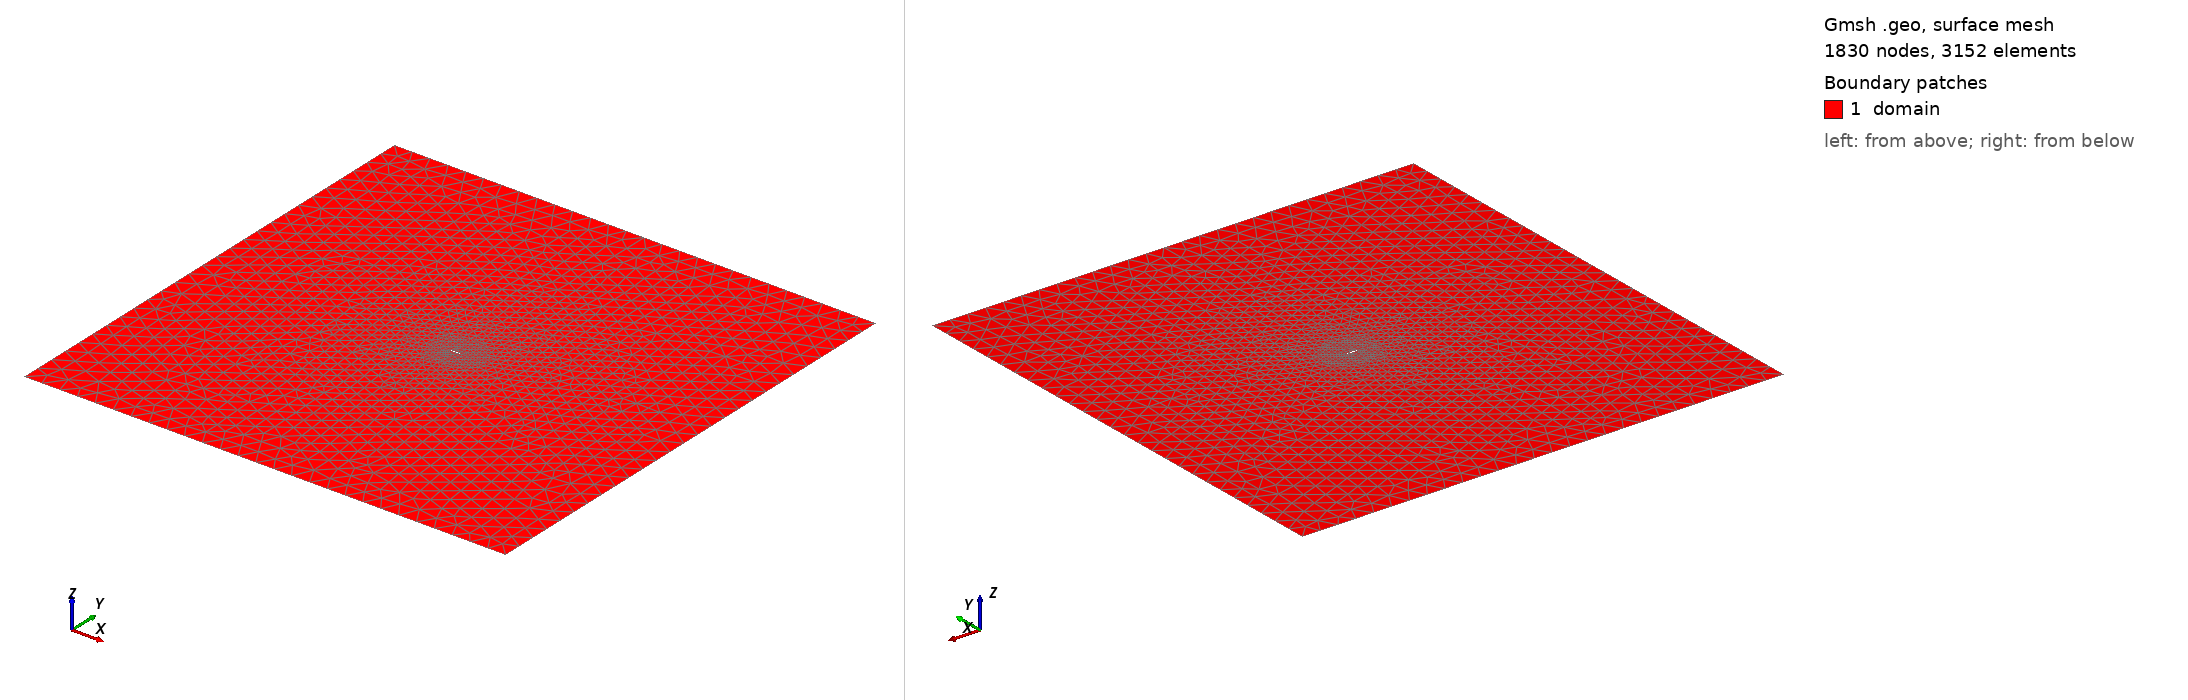

Gmsh geometry script, surface-meshed: 1830 nodes, 3152 surface elements. Boundary patches (legend numbers): 1 domain. Left view from above one corner, right view from below the opposite corner. Legend entries are the model's physical surfaces. The drawing asked Gmsh for element sizes between 1% and 20% of the model's largest extent; the script's own settings can give other sizes.

=== mesh.geo (drawn) ===
D = 0.2;

inlet_v1 = 26;
inlet_v2 = 16;
inlet_h1 = 41;
inlet_h2 = 41;
airfoil = 601;

growth = 0.05;

xin = -20;
xout = 20;
ybot = -20;
ytop = 20;


Point(1) = {xin,ybot, 0,1.500000e+00};
Point(2) = {xin, ytop, 0,1.500000e+00};
Point(3) =  {xout,ytop,0,1.500000e+00};
Point(4) =  {xout,ybot,0,1.500000e+00};

Point (5) = {1.000000e+00, -1.665335e-17, 0, 2.500000e-02};
Point (6) = {9.799000e-01, 2.883908e-03, 0, 2.500000e-02};
Point (7) = {9.600041e-01, 5.666426e-03, 0, 2.500000e-02};
Point (8) = {9.403122e-01, 8.352489e-03, 0, 2.500000e-02};
Point (9) = {9.208244e-01, 1.094659e-02, 0, 2.500000e-02};
Point (10) = {9.015407e-01, 1.345280e-02, 0, 2.500000e-02};
Point (11) = {8.824610e-01, 1.587483e-02, 0, 2.500000e-02};
Point (12) = {8.635853e-01, 1.821600e-02, 0, 2.500000e-02};
Point (13) = {8.449138e-01, 2.047932e-02, 0, 2.500000e-02};
Point (14) = {8.264463e-01, 2.266746e-02, 0, 2.500000e-02};
Point (15) = {8.081828e-01, 2.478283e-02, 0, 2.500000e-02};
Point (16) = {7.901235e-01, 2.682756e-02, 0, 2.500000e-02};
Point (17) = {7.722681e-01, 2.880354e-02, 0, 2.500000e-02};
Point (18) = {7.546169e-01, 3.071241e-02, 0, 2.500000e-02};
Point (19) = {7.371697e-01, 3.255564e-02, 0, 2.500000e-02};
Point (20) = {7.199265e-01, 3.433448e-02, 0, 2.500000e-02};
Point (21) = {7.028875e-01, 3.605002e-02, 0, 2.500000e-02};
Point (22) = {6.860524e-01, 3.770320e-02, 0, 2.500000e-02};
Point (23) = {6.694215e-01, 3.929481e-02, 0, 2.500000e-02};
Point (24) = {6.529946e-01, 4.082551e-02, 0, 2.500000e-02};
Point (25) = {6.367718e-01, 4.229585e-02, 0, 2.500000e-02};
Point (26) = {6.207530e-01, 4.370630e-02, 0, 2.500000e-02};
Point (27) = {6.049383e-01, 4.505723e-02, 0, 2.500000e-02};
Point (28) = {5.893276e-01, 4.634891e-02, 0, 2.500000e-02};
Point (29) = {5.739210e-01, 4.758160e-02, 0, 2.500000e-02};
Point (30) = {5.587185e-01, 4.875545e-02, 0, 2.500000e-02};
Point (31) = {5.437200e-01, 4.987061e-02, 0, 2.500000e-02};
Point (32) = {5.289256e-01, 5.092717e-02, 0, 2.500000e-02};
Point (33) = {5.143353e-01, 5.192520e-02, 0, 2.500000e-02};
Point (34) = {4.999490e-01, 5.286475e-02, 0, 2.500000e-02};
Point (35) = {4.857668e-01, 5.374587e-02, 0, 2.500000e-02};
Point (36) = {4.717886e-01, 5.456859e-02, 0, 2.500000e-02};
Point (37) = {4.580145e-01, 5.533294e-02, 0, 2.500000e-02};
Point (38) = {4.444444e-01, 5.603898e-02, 0, 2.500000e-02};
Point (39) = {4.310785e-01, 5.668674e-02, 0, 2.500000e-02};
Point (40) = {4.179165e-01, 5.727632e-02, 0, 2.500000e-02};
Point (41) = {4.049587e-01, 5.780779e-02, 0, 2.500000e-02};
Point (42) = {3.922049e-01, 5.828128e-02, 0, 2.500000e-02};
Point (43) = {3.796551e-01, 5.869693e-02, 0, 2.500000e-02};
Point (44) = {3.673095e-01, 5.905492e-02, 0, 2.500000e-02};
Point (45) = {3.551678e-01, 5.935545e-02, 0, 2.500000e-02};
Point (46) = {3.432303e-01, 5.959877e-02, 0, 2.500000e-02};
Point (47) = {3.314968e-01, 5.978517e-02, 0, 2.500000e-02};
Point (48) = {3.199674e-01, 5.991496e-02, 0, 2.500000e-02};
Point (49) = {3.086420e-01, 5.998850e-02, 0, 2.500000e-02};
Point (50) = {2.975207e-01, 6.000619e-02, 0, 2.500000e-02};
Point (51) = {2.866034e-01, 5.996848e-02, 0, 2.500000e-02};
Point (52) = {2.758902e-01, 5.987584e-02, 0, 2.500000e-02};
Point (53) = {2.653811e-01, 5.972881e-02, 0, 2.500000e-02};
Point (54) = {2.550760e-01, 5.952794e-02, 0, 2.500000e-02};
Point (55) = {2.449750e-01, 5.927383e-02, 0, 2.500000e-02};
Point (56) = {2.350781e-01, 5.896715e-02, 0, 2.500000e-02};
Point (57) = {2.253852e-01, 5.860856e-02, 0, 2.500000e-02};
Point (58) = {2.158963e-01, 5.819878e-02, 0, 2.500000e-02};
Point (59) = {2.066116e-01, 5.773859e-02, 0, 2.500000e-02};
Point (60) = {1.975309e-01, 5.722875e-02, 0, 2.500000e-02};
Point (61) = {1.886542e-01, 5.667011e-02, 0, 2.500000e-02};
Point (62) = {1.799816e-01, 5.606352e-02, 0, 2.500000e-02};
Point (63) = {1.715131e-01, 5.540985e-02, 0, 2.500000e-02};
Point (64) = {1.632486e-01, 5.471003e-02, 0, 2.500000e-02};
Point (65) = {1.551882e-01, 5.396498e-02, 0, 2.500000e-02};
Point (66) = {1.473319e-01, 5.317568e-02, 0, 2.500000e-02};
Point (67) = {1.396796e-01, 5.234309e-02, 0, 2.500000e-02};
Point (68) = {1.322314e-01, 5.146821e-02, 0, 2.500000e-02};
Point (69) = {1.249872e-01, 5.055207e-02, 0, 2.500000e-02};
Point (70) = {1.179471e-01, 4.959568e-02, 0, 2.500000e-02};
Point (71) = {1.111111e-01, 4.860007e-02, 0, 2.500000e-02};
Point (72) = {1.044791e-01, 4.756630e-02, 0, 2.500000e-02};
Point (73) = {9.805122e-02, 4.649542e-02, 0, 2.500000e-02};
Point (74) = {9.182736e-02, 4.538846e-02, 0, 2.500000e-02};
Point (75) = {8.580757e-02, 4.424649e-02, 0, 2.500000e-02};
Point (76) = {7.999184e-02, 4.307054e-02, 0, 2.500000e-02};
Point (77) = {7.438017e-02, 4.186167e-02, 0, 2.500000e-02};
Point (78) = {6.897255e-02, 4.062090e-02, 0, 2.500000e-02};
Point (79) = {6.376900e-02, 3.934925e-02, 0, 2.500000e-02};
Point (80) = {5.876951e-02, 3.804774e-02, 0, 2.500000e-02};
Point (81) = {5.397408e-02, 3.671734e-02, 0, 2.500000e-02};
Point (82) = {4.938272e-02, 3.535905e-02, 0, 2.500000e-02};
Point (83) = {4.499541e-02, 3.397380e-02, 0, 2.500000e-02};
Point (84) = {4.081216e-02, 3.256252e-02, 0, 2.500000e-02};
Point (85) = {3.683298e-02, 3.112612e-02, 0, 2.500000e-02};
Point (86) = {3.305785e-02, 2.966546e-02, 0, 2.500000e-02};
Point (87) = {2.948679e-02, 2.818140e-02, 0, 2.500000e-02};
Point (88) = {2.611978e-02, 2.667473e-02, 0, 2.500000e-02};
Point (89) = {2.295684e-02, 2.514624e-02, 0, 2.500000e-02};
Point (90) = {1.999796e-02, 2.359666e-02, 0, 2.500000e-02};
Point (91) = {1.724314e-02, 2.202669e-02, 0, 2.500000e-02};
Point (92) = {1.469238e-02, 2.043698e-02, 0, 2.500000e-02};
Point (93) = {1.234568e-02, 1.882817e-02, 0, 2.500000e-02};
Point (94) = {1.020304e-02, 1.720081e-02, 0, 2.500000e-02};
Point (95) = {8.264463e-03, 1.555544e-02, 0, 2.500000e-02};
Point (96) = {6.529946e-03, 1.389254e-02, 0, 2.500000e-02};
Point (97) = {4.999490e-03, 1.221254e-02, 0, 2.500000e-02};
Point (98) = {3.673095e-03, 1.051584e-02, 0, 2.500000e-02};
Point (99) = {2.550760e-03, 8.802762e-03, 0, 2.500000e-02};
Point (100) = {1.632486e-03, 7.073598e-03, 0, 2.500000e-02};
Point (101) = {9.182736e-04, 5.328583e-03, 0, 2.500000e-02};
Point (102) = {4.081216e-04, 3.567899e-03, 0, 2.500000e-02};
Point (103) = {1.020304e-04, 1.791678e-03, 0, 2.500000e-02};
Point (104) = {0.000000e+00, 0.000000e+00, 0, 2.500000e-02};
Point (105) = {1.020304e-04, -1.791678e-03, 0, 2.500000e-02};
Point (106) = {4.081216e-04, -3.567899e-03, 0, 2.500000e-02};
Point (107) = {9.182736e-04, -5.328583e-03, 0, 2.500000e-02};
Point (108) = {1.632486e-03, -7.073598e-03, 0, 2.500000e-02};
Point (109) = {2.550760e-03, -8.802762e-03, 0, 2.500000e-02};
Point (110) = {3.673095e-03, -1.051584e-02, 0, 2.500000e-02};
Point (111) = {4.999490e-03, -1.221254e-02, 0, 2.500000e-02};
Point (112) = {6.529946e-03, -1.389254e-02, 0, 2.500000e-02};
Point (113) = {8.264463e-03, -1.555544e-02, 0, 2.500000e-02};
Point (114) = {1.020304e-02, -1.720081e-02, 0, 2.500000e-02};
Point (115) = {1.234568e-02, -1.882817e-02, 0, 2.500000e-02};
Point (116) = {1.469238e-02, -2.043698e-02, 0, 2.500000e-02};
Point (117) = {1.724314e-02, -2.202669e-02, 0, 2.500000e-02};
Point (118) = {1.999796e-02, -2.359666e-02, 0, 2.500000e-02};
Point (119) = {2.295684e-02, -2.514624e-02, 0, 2.500000e-02};
Point (120) = {2.611978e-02, -2.667473e-02, 0, 2.500000e-02};
Point (121) = {2.948679e-02, -2.818140e-02, 0, 2.500000e-02};
Point (122) = {3.305785e-02, -2.966546e-02, 0, 2.500000e-02};
Point (123) = {3.683298e-02, -3.112612e-02, 0, 2.500000e-02};
Point (124) = {4.081216e-02, -3.256252e-02, 0, 2.500000e-02};
Point (125) = {4.499541e-02, -3.397380e-02, 0, 2.500000e-02};
Point (126) = {4.938272e-02, -3.535905e-02, 0, 2.500000e-02};
Point (127) = {5.397408e-02, -3.671734e-02, 0, 2.500000e-02};
Point (128) = {5.876951e-02, -3.804774e-02, 0, 2.500000e-02};
Point (129) = {6.376900e-02, -3.934925e-02, 0, 2.500000e-02};
Point (130) = {6.897255e-02, -4.062090e-02, 0, 2.500000e-02};
Point (131) = {7.438017e-02, -4.186167e-02, 0, 2.500000e-02};
Point (132) = {7.999184e-02, -4.307054e-02, 0, 2.500000e-02};
Point (133) = {8.580757e-02, -4.424649e-02, 0, 2.500000e-02};
Point (134) = {9.182736e-02, -4.538846e-02, 0, 2.500000e-02};
Point (135) = {9.805122e-02, -4.649542e-02, 0, 2.500000e-02};
Point (136) = {1.044791e-01, -4.756630e-02, 0, 2.500000e-02};
Point (137) = {1.111111e-01, -4.860007e-02, 0, 2.500000e-02};
Point (138) = {1.179471e-01, -4.959568e-02, 0, 2.500000e-02};
Point (139) = {1.249872e-01, -5.055207e-02, 0, 2.500000e-02};
Point (140) = {1.322314e-01, -5.146821e-02, 0, 2.500000e-02};
Point (141) = {1.396796e-01, -5.234309e-02, 0, 2.500000e-02};
Point (142) = {1.473319e-01, -5.317568e-02, 0, 2.500000e-02};
Point (143) = {1.551882e-01, -5.396498e-02, 0, 2.500000e-02};
Point (144) = {1.632486e-01, -5.471003e-02, 0, 2.500000e-02};
Point (145) = {1.715131e-01, -5.540985e-02, 0, 2.500000e-02};
Point (146) = {1.799816e-01, -5.606352e-02, 0, 2.500000e-02};
Point (147) = {1.886542e-01, -5.667011e-02, 0, 2.500000e-02};
Point (148) = {1.975309e-01, -5.722875e-02, 0, 2.500000e-02};
Point (149) = {2.066116e-01, -5.773859e-02, 0, 2.500000e-02};
Point (150) = {2.158963e-01, -5.819878e-02, 0, 2.500000e-02};
Point (151) = {2.253852e-01, -5.860856e-02, 0, 2.500000e-02};
Point (152) = {2.350781e-01, -5.896715e-02, 0, 2.500000e-02};
Point (153) = {2.449750e-01, -5.927383e-02, 0, 2.500000e-02};
Point (154) = {2.550760e-01, -5.952794e-02, 0, 2.500000e-02};
Point (155) = {2.653811e-01, -5.972881e-02, 0, 2.500000e-02};
Point (156) = {2.758902e-01, -5.987584e-02, 0, 2.500000e-02};
Point (157) = {2.866034e-01, -5.996848e-02, 0, 2.500000e-02};
Point (158) = {2.975207e-01, -6.000619e-02, 0, 2.500000e-02};
Point (159) = {3.086420e-01, -5.998850e-02, 0, 2.500000e-02};
Point (160) = {3.199674e-01, -5.991496e-02, 0, 2.500000e-02};
Point (161) = {3.314968e-01, -5.978517e-02, 0, 2.500000e-02};
Point (162) = {3.432303e-01, -5.959877e-02, 0, 2.500000e-02};
Point (163) = {3.551678e-01, -5.935545e-02, 0, 2.500000e-02};
Point (164) = {3.673095e-01, -5.905492e-02, 0, 2.500000e-02};
Point (165) = {3.796551e-01, -5.869693e-02, 0, 2.500000e-02};
Point (166) = {3.922049e-01, -5.828128e-02, 0, 2.500000e-02};
Point (167) = {4.049587e-01, -5.780779e-02, 0, 2.500000e-02};
Point (168) = {4.179165e-01, -5.727632e-02, 0, 2.500000e-02};
Point (169) = {4.310785e-01, -5.668674e-02, 0, 2.500000e-02};
Point (170) = {4.444444e-01, -5.603898e-02, 0, 2.500000e-02};
Point (171) = {4.580145e-01, -5.533294e-02, 0, 2.500000e-02};
Point (172) = {4.717886e-01, -5.456859e-02, 0, 2.500000e-02};
Point (173) = {4.857668e-01, -5.374587e-02, 0, 2.500000e-02};
Point (174) = {4.999490e-01, -5.286475e-02, 0, 2.500000e-02};
Point (175) = {5.143353e-01, -5.192520e-02, 0, 2.500000e-02};
Point (176) = {5.289256e-01, -5.092717e-02, 0, 2.500000e-02};
Point (177) = {5.437200e-01, -4.987061e-02, 0, 2.500000e-02};
Point (178) = {5.587185e-01, -4.875545e-02, 0, 2.500000e-02};
Point (179) = {5.739210e-01, -4.758160e-02, 0, 2.500000e-02};
Point (180) = {5.893276e-01, -4.634891e-02, 0, 2.500000e-02};
Point (181) = {6.049383e-01, -4.505723e-02, 0, 2.500000e-02};
Point (182) = {6.207530e-01, -4.370630e-02, 0, 2.500000e-02};
Point (183) = {6.367718e-01, -4.229585e-02, 0, 2.500000e-02};
Point (184) = {6.529946e-01, -4.082551e-02, 0, 2.500000e-02};
Point (185) = {6.694215e-01, -3.929481e-02, 0, 2.500000e-02};
Point (186) = {6.860524e-01, -3.770320e-02, 0, 2.500000e-02};
Point (187) = {7.028875e-01, -3.605002e-02, 0, 2.500000e-02};
Point (188) = {7.199265e-01, -3.433448e-02, 0, 2.500000e-02};
Point (189) = {7.371697e-01, -3.255564e-02, 0, 2.500000e-02};
Point (190) = {7.546169e-01, -3.071241e-02, 0, 2.500000e-02};
Point (191) = {7.722681e-01, -2.880354e-02, 0, 2.500000e-02};
Point (192) = {7.901235e-01, -2.682756e-02, 0, 2.500000e-02};
Point (193) = {8.081828e-01, -2.478283e-02, 0, 2.500000e-02};
Point (194) = {8.264463e-01, -2.266746e-02, 0, 2.500000e-02};
Point (195) = {8.449138e-01, -2.047932e-02, 0, 2.500000e-02};
Point (196) = {8.635853e-01, -1.821600e-02, 0, 2.500000e-02};
Point (197) = {8.824610e-01, -1.587483e-02, 0, 2.500000e-02};
Point (198) = {9.015407e-01, -1.345280e-02, 0, 2.500000e-02};
Point (199) = {9.208244e-01, -1.094659e-02, 0, 2.500000e-02};
Point (200) = {9.403122e-01, -8.352489e-03, 0, 2.500000e-02};
Point (201) = {9.600041e-01, -5.666426e-03, 0, 2.500000e-02};
Point (202) = {9.799000e-01, -2.883908e-03, 0, 2.500000e-02};


Line(1) = {1,2};
Line(2) = {2,3};
Line(3) = {3,4};
Line(4) = {4,1};


Spline (5) = {5, 6, 7, 8, 9, 10, 11, 12, 13, 14, 15, 16, 17, 18, 19, 20, 21, 22, 23, 24, 25, 26, 27, 28, 29, 30, 31, 32, 33, 34, 35, 36, 37, 38, 39, 40, 41, 42, 43, 44, 45, 46, 47, 48, 49, 50, 51, 52, 53, 54, 55, 56, 57, 58, 59, 60, 61, 62, 63, 64, 65, 66, 67, 68, 69, 70, 71, 72, 73, 74, 75, 76, 77, 78, 79, 80, 81, 82, 83, 84, 85, 86, 87, 88, 89, 90, 91, 92, 93, 94, 95, 96, 97, 98, 99, 100, 101, 102, 103, 104, 105, 106, 107, 108, 109, 110, 111, 112, 113, 114, 115, 116, 117, 118, 119, 120, 121, 122, 123, 124, 125, 126, 127, 128, 129, 130, 131, 132, 133, 134, 135, 136, 137, 138, 139, 140, 141, 142, 143, 144, 145, 146, 147, 148, 149, 150, 151, 152, 153, 154, 155, 156, 157, 158, 159, 160, 161, 162, 163, 164, 165, 166, 167, 168, 169, 170, 171, 172, 173, 174, 175, 176, 177, 178, 179, 180, 181, 182, 183, 184, 185, 186, 187, 188, 189, 190, 191, 192, 193, 194, 195, 196, 197, 198, 199, 200, 201, 202, 5};



Line Loop(11) = {1,2,3,4};
Line Loop(12) = {5};
Plane Surface(12) = {11,12};

Field[1] = Attractor;
Field[1].EdgesList = {5};
Field[2] = MathEval;
Field[2].F = "0.725000*(F1/2.500000)^2 + 0.025000";
Field[3] = Attractor;
Field[3].NodesList = {5, 99};
Field[4] = MathEval;
Field[4].F = "0.015000*(F3/0.200000)^2 + 0.010000";
Field[5] = Min;
Field[5].FieldsList = {2, 4};
Background Field = 5;

//Transfinite Surface "*";
//Recombine Surface "*";

//Transfinite Volume "*";
//Recombine Volume "*";



//+
Physical Curve("Inlet") = {1};
//+
Physical Curve("top") = {2};
//+
Physical Curve("outlet") = {3};
//+
Physical Curve("bottom") = {4};
//+
Physical Curve("airfoil") = {5};
//+
Physical Surface("domain") = {11,12};
//+
